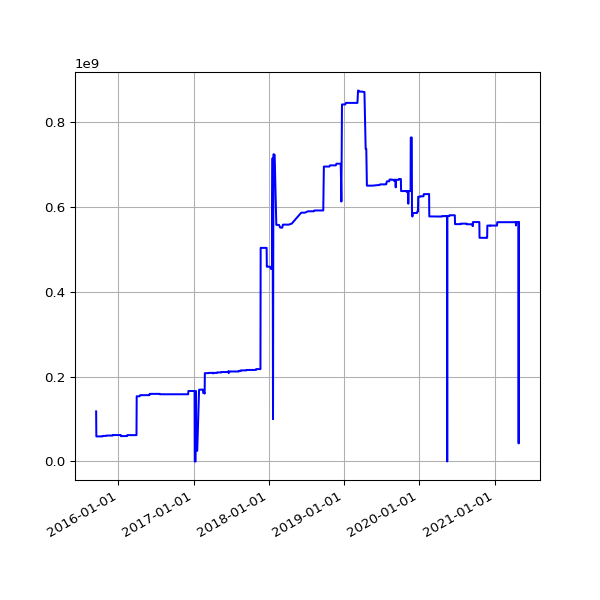

The file beside this chart, header and first rows:
date, value
2015-09-15 03:40:49 +0100, 118008820
2015-09-16 03:37:32 +0100, 59004410
2015-09-17 03:31:34 +0100, 59004410
2015-09-18 03:43:15 +0100, 59004410
2015-09-19 03:02:32 +0100, 59004410
2015-09-20 02:46:41 +0100, 59004410
2015-09-21 02:06:09 +0100, 59004410
2015-09-22 02:02:36 +0100, 59004410
2015-09-23 02:09:06 +0100, 59004410
2015-09-24 02:05:22 +0100, 59004410
2015-09-25 02:06:24 +0100, 59004410
2015-09-26 02:05:07 +0100, 59004410
2015-09-27 02:00:58 +0100, 59004410
2015-09-28 02:12:28 +0100, 59004410
2015-09-29 02:03:53 +0100, 59004410
2015-09-30 02:03:36 +0100, 59004410
2015-10-01 02:06:05 +0100, 59004410
2015-10-02 02:08:30 +0100, 59004410
2015-10-03 02:02:56 +0100, 59004410
2015-10-04 02:53:02 +0100, 59004410
2015-10-05 02:11:32 +0100, 59004410
2015-10-06 02:16:33 +0100, 59004410
2015-10-07 02:03:02 +0100, 59004410
2015-10-08 02:26:47 +0100, 59004410
2015-10-09 02:34:03 +0100, 59004410
2015-10-10 02:02:25 +0100, 59004410
2015-10-11 02:01:49 +0100, 59004410
2015-10-12 02:16:25 +0100, 59004410
2015-10-13 04:00:16 +0100, 59004410
2015-10-14 02:14:16 +0100, 59004410
2015-10-15 02:00:19 +0100, 59004410
2015-10-16 02:07:26 +0100, 59004410
2015-10-17 02:27:27 +0100, 60208688
2015-10-18 02:06:37 +0100, 60208688
2015-10-19 02:01:05 +0100, 60208688
2015-10-20 02:26:33 +0100, 60208688
2015-10-21 02:05:58 +0100, 60208688
2015-10-22 02:13:37 +0100, 60208688
2015-10-23 02:04:40 +0100, 60208688
2015-10-24 02:05:01 +0100, 60208688
2015-10-25 01:02:53 +0000, 60208688
2015-10-26 02:08:33 +0000, 60208688
2015-10-27 02:08:25 +0000, 60208688
2015-10-28 02:04:35 +0000, 60208688
2015-10-29 02:08:47 +0000, 60208688
2015-10-30 02:07:07 +0000, 60208688
2015-10-31 02:11:51 +0000, 60208688
2015-11-01 02:10:23 +0000, 60208688
2015-11-02 02:15:59 +0000, 60208688
2015-11-03 02:19:13 +0000, 60208688
2015-11-04 02:13:57 +0000, 61050992
2015-11-05 02:21:31 +0000, 61050992
2015-11-06 02:12:10 +0000, 61050992
2015-11-07 02:33:37 +0000, 61050992
2015-11-08 02:16:03 +0000, 61050992
2015-11-09 02:10:27 +0000, 61050992
2015-11-10 02:27:35 +0000, 61050992
2015-11-11 02:19:39 +0000, 61050992
2015-11-12 02:07:24 +0000, 61050992
2015-11-13 02:06:01 +0000, 61050992
... 1,437 more rows
